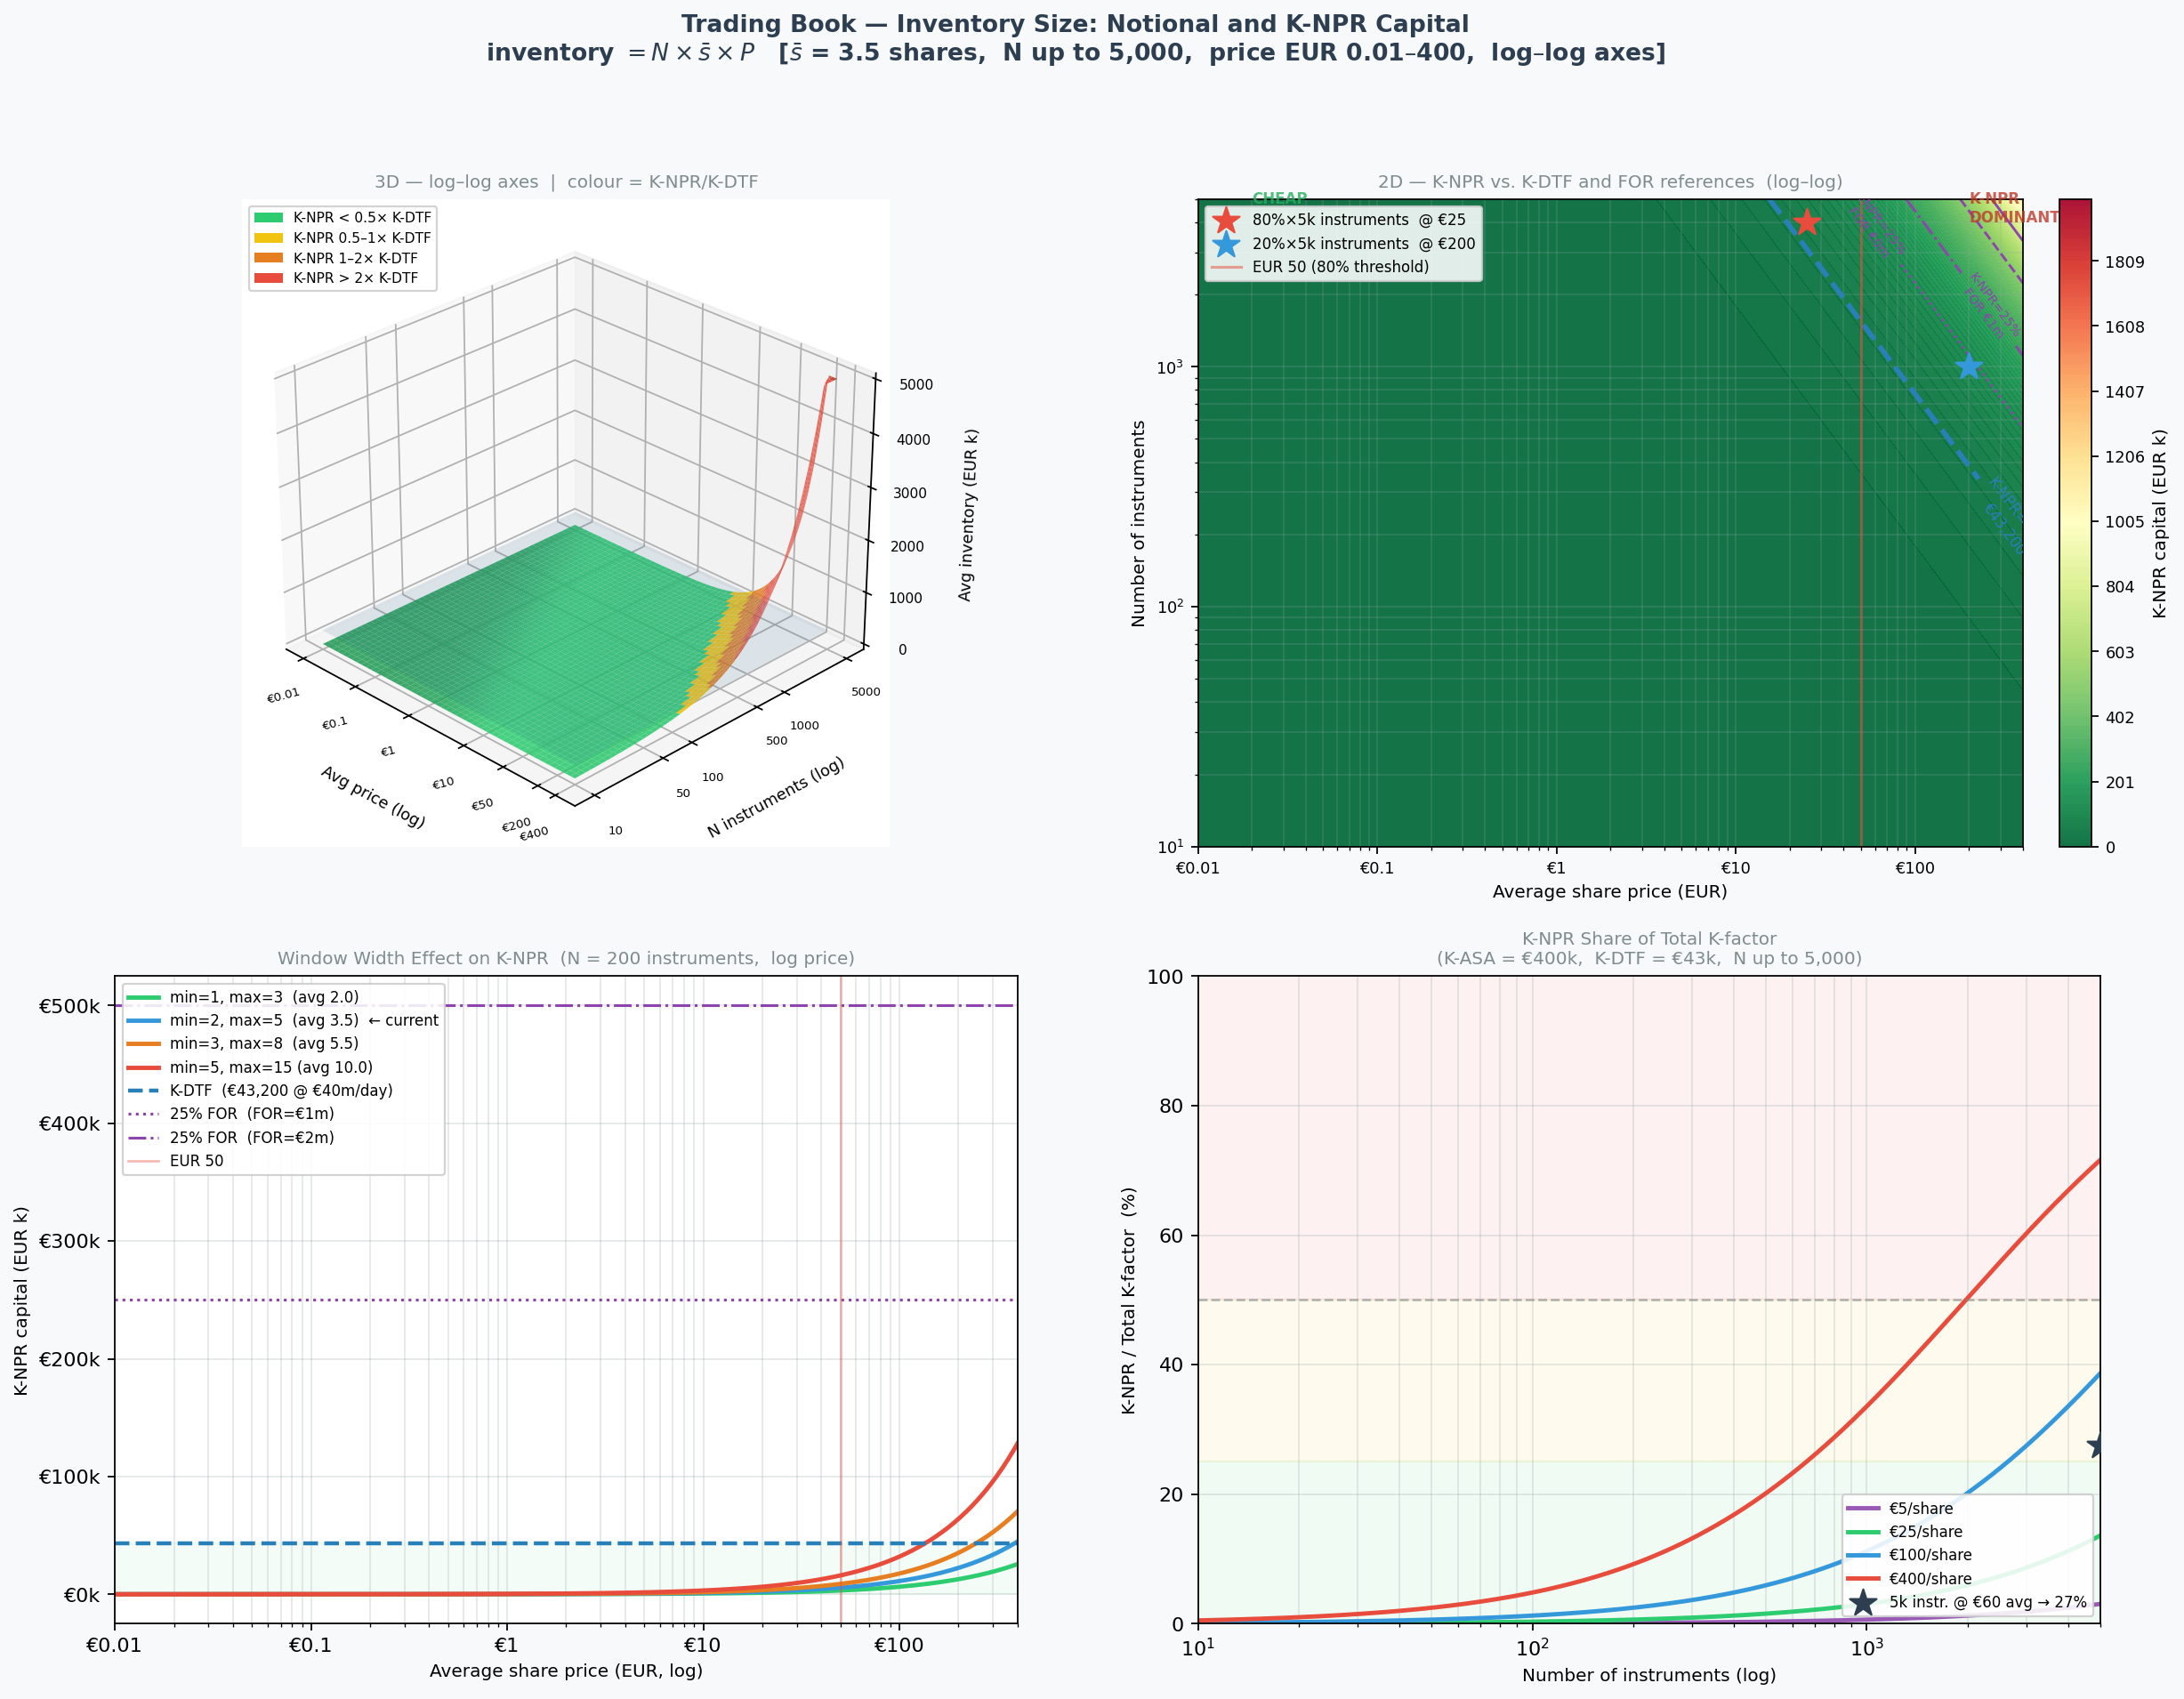

Write the Python code that produced this figure.
"""
3D chart: Trading Book Size vs. Instruments (up to 5,000) and Price (EUR 0.01–400).

avg_inventory_notional = N × avg_shares × price
K-NPR = 0.16 × avg_inventory_notional

Both axes use log scale to handle the wide parameter ranges.
Colour = K-NPR / K-DTF ratio  (green = lean, red = dominant).
Includes realistic 80/20 distribution overlay.
"""

import numpy as np
import matplotlib.pyplot as plt
import matplotlib.ticker as mticker
from matplotlib.colors import BoundaryNorm
from matplotlib.patches import Patch
from mpl_toolkits.mplot3d import Axes3D          # noqa: F401

MIN_INVENTORY_SHARES = 2
MAX_INVENTORY_SHARES = 5
AVG_INVENTORY_SHARES = (MAX_INVENTORY_SHARES + MIN_INVENTORY_SHARES) / 2   # 3.5
K_NPR_RATE           = 0.16
K_DTF_FIXED_EUR      = 43_200
FOR_LEVELS_EUR       = [500_000, 1_000_000, 2_000_000, 3_000_000]

# Log-spaced grids
prices      = np.logspace(np.log10(0.01), np.log10(400), 300)
instruments = np.logspace(np.log10(10), np.log10(5_000), 300)
P, N        = np.meshgrid(prices, instruments)

avg_inv     = N * AVG_INVENTORY_SHARES * P
k_npr       = avg_inv * K_NPR_RATE
ratio       = k_npr / K_DTF_FIXED_EUR

bounds  = [0, 0.5, 1.0, 2.0, ratio.max() * 1.05]
colours = ["#2ecc71", "#f1c40f", "#e67e22", "#e74c3c"]
cmap    = plt.matplotlib.colors.ListedColormap(colours)
norm    = BoundaryNorm(bounds, cmap.N)

fig = plt.figure(figsize=(18, 13), facecolor="#f8f9fa")
fig.suptitle(
    "Trading Book — Inventory Size: Notional and K-NPR Capital\n"
    r"inventory $= N \times \bar{s} \times P$"
    f"   [$\\bar{{s}}$ = {AVG_INVENTORY_SHARES} shares,  "
    f"N up to 5,000,  price EUR 0.01–400,  log–log axes]",
    fontsize=12, fontweight="bold", color="#2c3e50", y=0.98
)

# ── Panel 1: 3D surface ───────────────────────────────────────────────────────
ax3d = fig.add_subplot(221, projection="3d")
N_log = np.log10(N)
P_log = np.log10(P)
Z_k   = np.clip(avg_inv / 1_000, 0, 5_000)   # EUR thousands, cap at 5m

surf = ax3d.plot_surface(P_log, N_log, Z_k,
                         facecolors=cmap(norm(ratio)),
                         alpha=0.88, linewidth=0, antialiased=True)

# K-NPR = K-DTF iso-surface
iso = K_DTF_FIXED_EUR / K_NPR_RATE / 1_000
ax3d.plot_surface(*np.meshgrid(np.log10(prices), np.log10(instruments)),
                  np.full((300, 300), iso),
                  alpha=0.12, color="#2980b9", linewidth=0)

xtick_vals = [0.01, 0.1, 1, 10, 50, 200, 400]
ytick_vals = [10, 50, 100, 500, 1000, 5000]
ax3d.set_xticks([np.log10(v) for v in xtick_vals])
ax3d.set_xticklabels([f"€{v:g}" for v in xtick_vals], fontsize=6, rotation=15)
ax3d.set_yticks([np.log10(v) for v in ytick_vals])
ax3d.set_yticklabels([str(v) for v in ytick_vals], fontsize=6)
ax3d.set_xlabel("Avg price (log)", labelpad=8, fontsize=8)
ax3d.set_ylabel("N instruments (log)", labelpad=8, fontsize=8)
ax3d.set_zlabel("Avg inventory (EUR k)", labelpad=8, fontsize=8)
ax3d.view_init(elev=28, azim=-45)
ax3d.tick_params(axis="z", labelsize=7)
ax3d.set_title("3D — log–log axes  |  colour = K-NPR/K-DTF", fontsize=9,
               color="#7f8c8d", pad=6)

legend_els = [
    Patch(facecolor="#2ecc71", label="K-NPR < 0.5× K-DTF"),
    Patch(facecolor="#f1c40f", label="K-NPR 0.5–1× K-DTF"),
    Patch(facecolor="#e67e22", label="K-NPR 1–2× K-DTF"),
    Patch(facecolor="#e74c3c", label="K-NPR > 2× K-DTF"),
]
ax3d.legend(handles=legend_els, loc="upper left", fontsize=7, framealpha=0.85)

# ── Panel 2: 2D heatmap ───────────────────────────────────────────────────────
ax2d = fig.add_subplot(222)
cf = ax2d.contourf(prices, instruments, np.clip(k_npr / 1_000, 0, 2_000),
                   levels=np.linspace(0, 2_000, 200),
                   cmap="RdYlGn_r", alpha=0.92)
cbar = fig.colorbar(cf, ax=ax2d, fraction=0.046, pad=0.04)
cbar.set_label("K-NPR capital (EUR k)", fontsize=9)
cbar.ax.tick_params(labelsize=8)

ax2d.set_xscale("log")
ax2d.set_yscale("log")

# K-NPR = K-DTF iso-line
cs_eq = ax2d.contour(prices, instruments, k_npr,
                     levels=[K_DTF_FIXED_EUR],
                     colors=["#2980b9"], linewidths=2.5, linestyles="--")
ax2d.clabel(cs_eq, fmt=f"K-NPR=K-DTF\n€{K_DTF_FIXED_EUR:,}", fontsize=7.5)

# FOR reference iso-lines (K-NPR = 25% of FOR)
for for_val, ls in zip(FOR_LEVELS_EUR, [":", "-.", "--", "-"]):
    cs = ax2d.contour(prices, instruments, k_npr,
                      levels=[for_val * 0.25],
                      colors=["#8e44ad"], linewidths=1.3, linestyles=[ls])
    ax2d.clabel(cs, fmt=f"K-NPR=25%%\nFOR €{for_val/1e6:.0f}m", fontsize=6.5)

# Realistic universe marker: 80% cheap (avg €25) + 20% expensive (avg €200), N=5000
# Mark the two sub-populations on the chart
ax2d.scatter([25],  [4000], marker="*", s=200, color="#e74c3c",
             zorder=7, label="80%×5k instruments  @ €25")
ax2d.scatter([200], [1000], marker="*", s=200, color="#3498db",
             zorder=7, label="20%×5k instruments  @ €200")

ax2d.axvline(50, color="#e74c3c", lw=1.4, ls="-", alpha=0.5, label="EUR 50 (80% threshold)")
ax2d.set_xlabel("Average share price (EUR)", fontsize=9)
ax2d.set_ylabel("Number of instruments", fontsize=9)
ax2d.set_xlim(0.01, 400)
ax2d.set_ylim(10, 5_000)
ax2d.tick_params(labelsize=8)
ax2d.xaxis.set_major_formatter(mticker.FuncFormatter(lambda x, _: f"€{x:g}"))
ax2d.legend(fontsize=7.5, loc="upper left", framealpha=0.88)
ax2d.grid(alpha=0.2, which="both", color="#95a5a6")
ax2d.set_title("2D — K-NPR vs. K-DTF and FOR references  (log–log)",
               fontsize=9, color="#7f8c8d")
ax2d.text(0.02, 4000, "CHEAP\nLEAN K-NPR", fontsize=7.5,
          color="#27ae60", fontweight="bold", alpha=0.8)
ax2d.text(200, 4000, "K-NPR\nDOMINANT", fontsize=7.5,
          color="#c0392b", fontweight="bold", alpha=0.8)

# ── Panel 3: Window width sensitivity (log price) ────────────────────────────
ax_win = fig.add_subplot(223)
window_configs = [
    (1, 3,   2.0,  "#2ecc71", "min=1, max=3  (avg 2.0)"),
    (2, 5,   3.5,  "#3498db", "min=2, max=5  (avg 3.5)  ← current"),
    (3, 8,   5.5,  "#e67e22", "min=3, max=8  (avg 5.5)"),
    (5, 15,  10.0, "#e74c3c", "min=5, max=15 (avg 10.0)"),
]
n_fixed = 200
for _, _, avg_s, col, lbl in window_configs:
    inv_line = n_fixed * avg_s * prices
    k_line   = inv_line * K_NPR_RATE
    ax_win.plot(prices, k_line / 1_000, color=col, lw=2.2, label=lbl)

ax_win.axhline(K_DTF_FIXED_EUR / 1_000, color="#2980b9", lw=2, ls="--",
               label=f"K-DTF  (€{K_DTF_FIXED_EUR:,} @ €40m/day)")
for for_val, ls in zip([1_000_000, 2_000_000], [":", "-."]):
    ax_win.axhline(for_val * 0.25 / 1_000, color="#8e44ad", lw=1.4, ls=ls,
                   label=f"25% FOR  (FOR=€{for_val/1e6:.0f}m)")

ax_win.axvline(50, color="#e74c3c", lw=1.2, ls="-", alpha=0.4, label="EUR 50")
ax_win.set_xscale("log")
ax_win.set_xlabel("Average share price (EUR, log)", fontsize=9)
ax_win.set_ylabel("K-NPR capital (EUR k)", fontsize=9)
ax_win.set_title(f"Window Width Effect on K-NPR  (N = {n_fixed} instruments,  log price)",
                 fontsize=9, color="#7f8c8d")
ax_win.legend(fontsize=7.5, loc="upper left", framealpha=0.88)
ax_win.xaxis.set_major_formatter(mticker.FuncFormatter(lambda x, _: f"€{x:g}"))
ax_win.yaxis.set_major_formatter(mticker.FuncFormatter(lambda x, _: f"€{x:.0f}k"))
ax_win.set_xlim(0.01, 400)
ax_win.grid(alpha=0.25, color="#95a5a6", which="both")
ax_win.fill_between(prices, 0, K_DTF_FIXED_EUR / 1_000, alpha=0.05, color="#2ecc71")

# ── Panel 4: K-NPR as % of total K-factor ────────────────────────────────────
ax_pct = fig.add_subplot(224)
k_asa_fixed = 400_000   # EUR 1bn AUM × 0.04%
n_range     = np.logspace(np.log10(10), np.log10(5_000), 300)
prices_sel  = [5, 25, 100, 400]
colors_sel  = ["#9b59b6", "#2ecc71", "#3498db", "#e74c3c"]
for px, col in zip(prices_sel, colors_sel):
    k_npr_n  = n_range * AVG_INVENTORY_SHARES * px * K_NPR_RATE
    k_total  = k_asa_fixed + k_npr_n + K_DTF_FIXED_EUR
    pct      = k_npr_n / k_total * 100
    ax_pct.plot(n_range, pct, color=col, lw=2.2, label=f"€{px}/share")

ax_pct.axhline(50, color="#7f8c8d", lw=1.2, ls="--", alpha=0.6)
ax_pct.set_xscale("log")
ax_pct.set_xlabel("Number of instruments (log)", fontsize=9)
ax_pct.set_ylabel("K-NPR / Total K-factor  (%)", fontsize=9)
ax_pct.set_title(
    f"K-NPR Share of Total K-factor\n"
    f"(K-ASA = €{k_asa_fixed/1e3:.0f}k,  K-DTF = €{K_DTF_FIXED_EUR/1e3:.0f}k,  N up to 5,000)",
    fontsize=9, color="#7f8c8d"
)
ax_pct.legend(fontsize=8, loc="lower right", framealpha=0.88)
ax_pct.set_xlim(10, 5_000)
ax_pct.set_ylim(0, 100)
ax_pct.grid(alpha=0.25, color="#95a5a6", which="both")
ax_pct.fill_between(n_range, 0, 25, alpha=0.07, color="#2ecc71")
ax_pct.fill_between(n_range, 25, 50, alpha=0.07, color="#f1c40f")
ax_pct.fill_between(n_range, 50, 100, alpha=0.07, color="#e74c3c")

# Mark realistic 80/20 universe point
# Weighted avg price = 0.8×25 + 0.2×200 = 60 EUR
k_npr_real = 5000 * AVG_INVENTORY_SHARES * 60 * K_NPR_RATE
k_tot_real = k_asa_fixed + k_npr_real + K_DTF_FIXED_EUR
pct_real   = k_npr_real / k_tot_real * 100
ax_pct.scatter([5000], [pct_real], marker="*", s=200, color="#2c3e50",
               zorder=7, label=f"5k instr. @ €60 avg → {pct_real:.0f}%")
ax_pct.legend(fontsize=7.5, loc="lower right", framealpha=0.88)

plt.tight_layout(pad=2.5)
out_path = "models/trading_book_inventory_chart.png"
plt.savefig(out_path, dpi=160, bbox_inches="tight", facecolor=fig.get_facecolor())
print(f"Saved → {out_path}")
try:
    plt.show()
except Exception:
    pass
